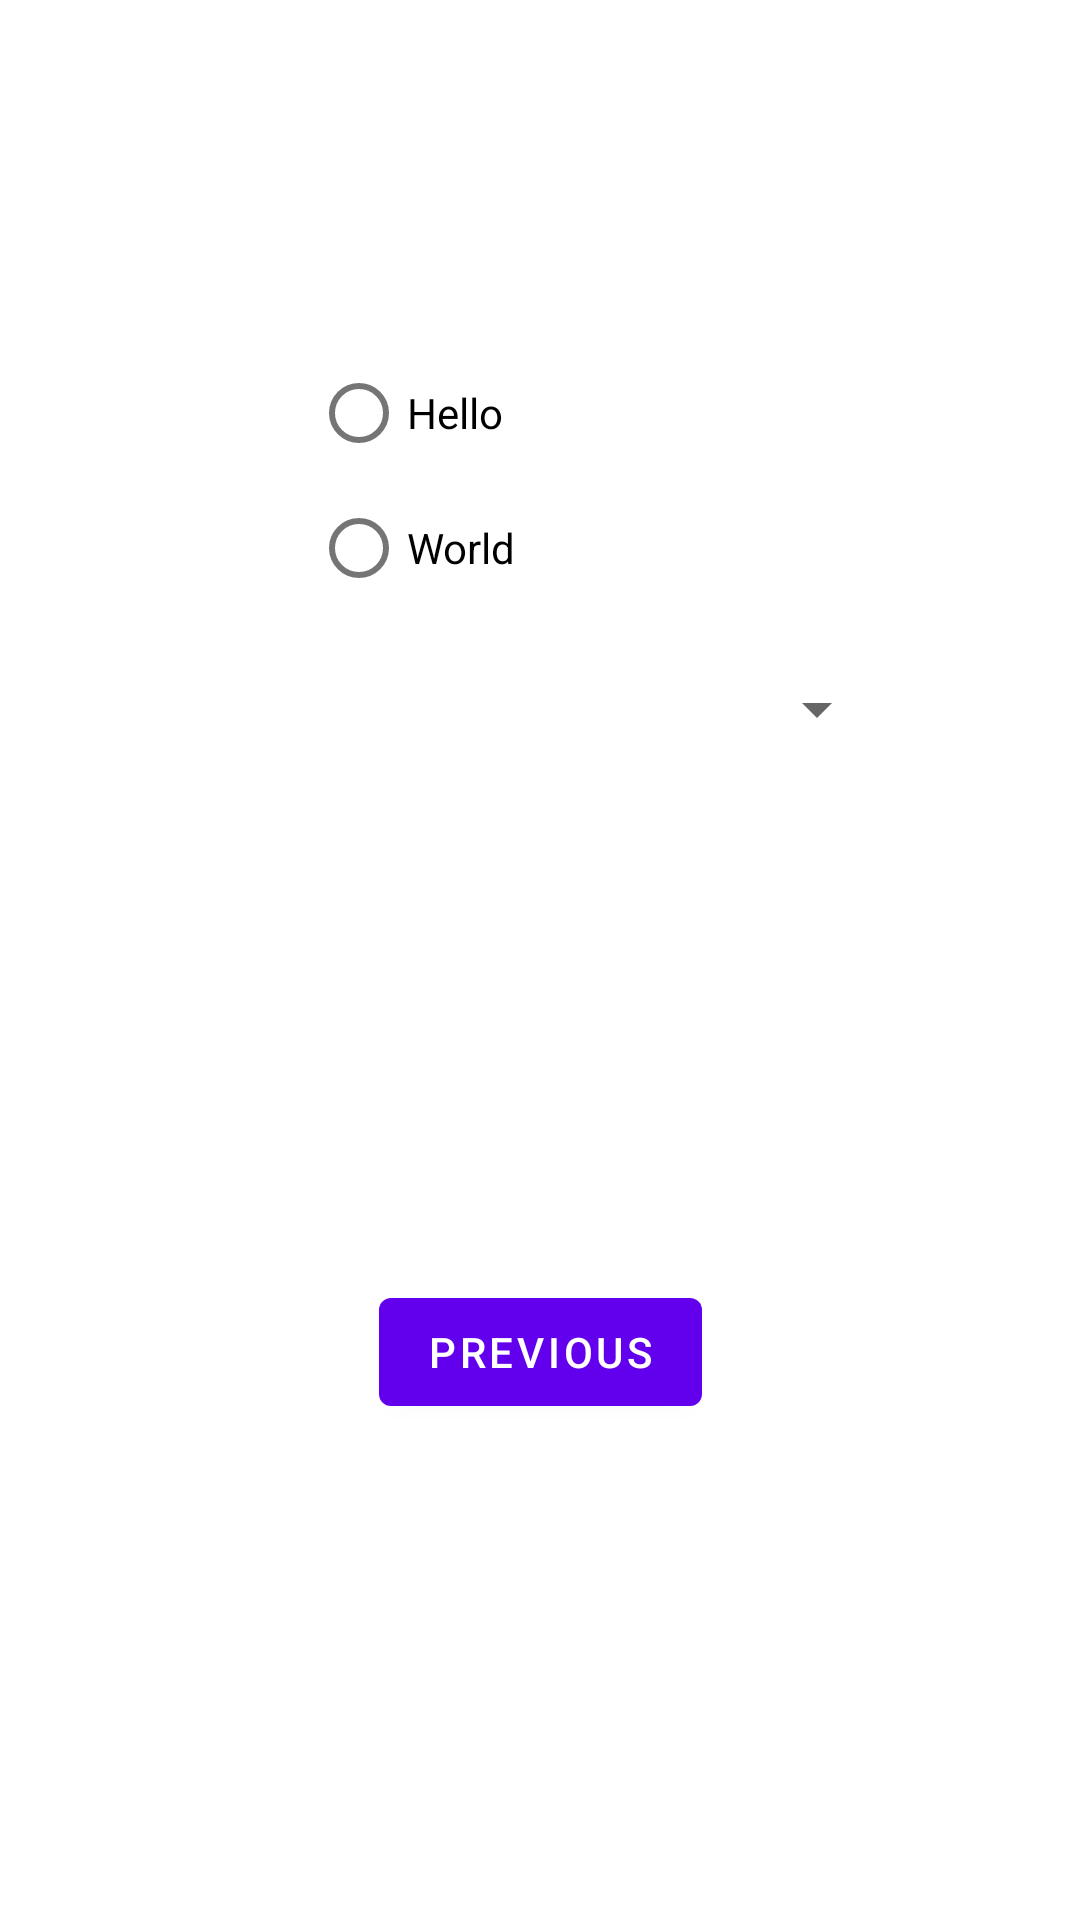

Produce the Android XML layout that renders to this screen, including the resource entries it uses.
<!-- AndroidManifest.xml: application theme Theme.Ex1 -->
<!-- res/layout/activity_second.xml -->
<?xml version="1.0" encoding="utf-8"?>
<androidx.constraintlayout.widget.ConstraintLayout xmlns:android="http://schemas.android.com/apk/res/android"
    xmlns:app="http://schemas.android.com/apk/res-auto"
    xmlns:tools="http://schemas.android.com/tools"
    android:layout_width="match_parent"
    android:layout_height="match_parent"
    tools:context=".SecondActivity">

    <Button
        android:id="@+id/button_second"
        android:layout_width="wrap_content"
        android:layout_height="wrap_content"
        android:onClick="goToMain"
        android:text="@string/previous"
        app:layout_constraintBottom_toBottomOf="parent"
        app:layout_constraintEnd_toEndOf="parent"
        app:layout_constraintStart_toStartOf="parent"
        app:layout_constraintTop_toBottomOf="@id/spinner" />

    <Spinner
        android:id="@+id/spinner"
        android:layout_width="250dp"
        android:layout_height="50dp"
        android:layout_gravity="center"

        android:layout_marginStart="82dp"
        android:layout_marginTop="400dp"
        android:layout_marginEnd="82dp"
        android:layout_marginBottom="400dp"
        app:layout_constraintBottom_toTopOf="parent"
        app:layout_constraintEnd_toEndOf="parent"
        app:layout_constraintHorizontal_bias="0.666"
        app:layout_constraintStart_toStartOf="parent"
        app:layout_constraintTop_toTopOf="@id/button_second"
        app:layout_constraintVertical_bias="0.482" />

    <RadioGroup
        android:layout_width="122dp"
        android:layout_height="90dp"
        android:layout_marginStart="129dp"
        android:layout_marginTop="123dp"
        android:layout_marginEnd="160dp"
        android:layout_marginBottom="17dp"
        android:orientation="vertical"
        app:layout_constraintBottom_toTopOf="@+id/spinner"
        app:layout_constraintEnd_toEndOf="parent"
        app:layout_constraintStart_toStartOf="parent"
        app:layout_constraintTop_toTopOf="parent">

        <RadioButton
            android:id="@+id/radio_pirates"
            android:layout_width="match_parent"
            android:layout_height="wrap_content"
            android:onClick="onRadioButtonClicked"
            android:text="Hello" />

        <RadioButton
            android:id="@+id/radio_ninjas"
            android:layout_width="match_parent"
            android:layout_height="wrap_content"
            android:onClick="onRadioButtonClicked"
            android:text="World" />
    </RadioGroup>

</androidx.constraintlayout.widget.ConstraintLayout>
<!-- resources referenced by this layout -->
<resources>
  <string name="previous">Previous</string>
  <style name="Theme.Ex1" parent="Theme.MaterialComponents.DayNight.DarkActionBar">
          
          <item name="colorPrimary">@color/purple_500</item>
          <item name="colorPrimaryVariant">@color/purple_700</item>
          <item name="colorOnPrimary">@color/white</item>
          
          <item name="colorSecondary">@color/teal_200</item>
          <item name="colorSecondaryVariant">@color/teal_700</item>
          <item name="colorOnSecondary">@color/black</item>
          
          <item name="android:statusBarColor" tools:targetApi="l">?attr/colorPrimaryVariant</item>
          
      </style>
  <!-- not gathered from this repository: default colours our renderer supplied (Android Studio template values) -->
  <color name="purple_500">#FF6200EE</color>
  <color name="purple_700">#FF3700B3</color>
  <color name="teal_200">#FF03DAC5</color>
  <color name="teal_700">#FF018786</color>
  <color name="black">#FF000000</color>
  <color name="white">#FFFFFFFF</color>
</resources>
